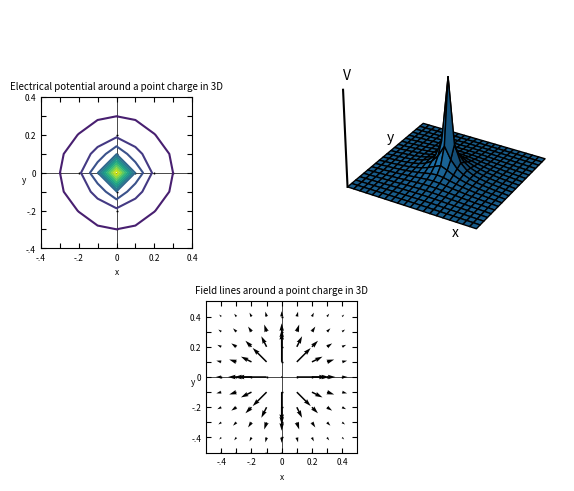

Source code (Python):
# generates Figure 5.9 in Giordano
# by James Keen - 2/28/20

import matplotlib.pyplot as plt
import numpy as np
from mpl_toolkits.mplot3d import Axes3D


# constants
x = np.linspace(-1,1,21)
y = np.linspace(-1,1,21)
X,Y = np.meshgrid(x,y)

# variables with initial values
count = 0
oldV = 0

# arrays
U = np.zeros((21,21))
W = np.zeros((21,21))
V = np.zeros((21,21,21))
V[10][10][10] = 1

while count < 150: # got this count through experimentation with Fig 5.5
    #the top section on z-plane
    for j in range(1,20):
        for i in range(1,10):
            k = 10
            V[i][j][k] = (V[i+1][j][k] + V[i-1][j][k] + V[i][j+1][k] + V[i][j-1][k] + V[i][j][k+1] + V[i][j][k-1]) / 6
    # negative y coordinates on x-z plane
    for j in range(1,10):
        i = 10
        k = 10
        V[i][j][k] = (V[i+1][j][k] + V[i-1][j][k] + V[i][j+1][k] + V[i][j-1][k] + V[i][j][k+1] + V[i][j][k-1]) / 6
    # positive coordinates on x-z plane
    for j in range(11,20):
        i = 10
        k = 10
        V[i][j][k] = (V[i+1][j][k] + V[i-1][j][k] + V[i][j+1][k] + V[i][j-1][k] + V[i][j][k+1] + V[i][j][k-1]) / 6
    # the bottom section on z-plane
    for j in range(1,20):
        for i in range(11,20):
            k = 10
            V[i][j][k] = (V[i+1][j][k] + V[i-1][j][k] + V[i][j+1][k] + V[i][j-1][k] + V[i][j][k+1] + V[i][j][k-1]) / 6
    # negative z coordinates for all x-y points
    for k in range(1,10):
        for j in range(1,20):
            for i in range(1,20):
                V[i][j][k] = (V[i+1][j][k] + V[i-1][j][k] + V[i][j+1][k] + V[i][j-1][k] + V[i][j][k+1] + V[i][j][k-1]) / 6
    # positive z coordinates for all x-y points
    for k in range(11,20):
        for j in range(1,20):
            for i in range(1,20):
                V[i][j][k] = (V[i+1][j][k] + V[i-1][j][k] + V[i][j+1][k] + V[i][j-1][k] + V[i][j][k+1] + V[i][j][k-1]) / 6
    count += 1

# creates two new arrays with averaged magnitudes for x (U) and y (W) directions, for plotting vectors in E-field plot




for j in range(0,20):
    for i in range(0,20):
        k=10 # just looking at the plane that will be plotted
        if j == 10: #for all the values along the center line
            if i < 10: # left of center
                U[i][j] = 0
                W[i][j] = -V[i][j][k]
            elif i == 10: # at very center
                U[i][j] = 0
                W[i][j] = 0
            else: # right of center
                U[i][j] = 0
                W[i][j] = V[i][j][k]
        elif j < 10: # above center line
            U[i][j] = -V[i][j][k] * (np.cos(np.arctan((-10+i)/(-10+j))))
            W[i][j] = -V[i][j][k] * (np.sin(np.arctan((-10+i)/(-10+j))))
        elif j > 10: # below center line
            U[i][j] = V[i][j][k] * (np.cos(np.arctan((-10+i)/(-10+j))))
            W[i][j] = V[i][j][k] * (np.sin(np.arctan((-10+i)/(-10+j))))








# this function sets all the parameters for the 2D plots
def setAxesParams(axis,limit,title,xlabel,ylabel):
    fsize = 6
    titlefsize = 7
    axis.set_xlim(-limit,limit)
    axis.set_ylim(-limit,limit)
    axis.tick_params(direction = 'in', top = True, right = True)
    axis.set_xticks([-0.4,-0.3,-0.2,-0.1,0,0.1,0.2,0.3,0.4])
    axis.set_xticklabels(['-.4','','-.2','','0','','0.2','','0.4'],fontsize = fsize)
    axis.set_yticks([-0.4,-0.3,-0.2,-0.1,0,0.1,0.2,0.3,0.4])
    axis.set_yticklabels(['-.4','','-.2','','0','','0.2','','0.4'],fontsize = fsize)
    axis.axhline(color='k',linewidth = 0.5)
    axis.axvline(color='k',linewidth = 0.5)
    axis.plot([-0.4,-0.3,-0.2,-0.1,0.1,0.2,0.3,0.4],[0,0,0,0,0,0,0,0],'|k',[0,0,0,0,0,0,0,0],[-0.4,-0.3,-0.2,-0.1,0.1,0.2,0.3,0.4],'_k',markersize = 2)
    axis.set_title(title,fontsize = titlefsize)
    axis.set_xlabel(xlabel,fontsize = fsize)
    axis.text(-limit-0.1,-0.05,'y',fontsize = fsize)
    return axis

# defines the figure and plots on it
fig = plt.figure(constrained_layout = True)
grid = fig.add_gridspec(5,4,wspace = 0.01,hspace = 0.01)

# the 3D plot
ax1 = fig.add_subplot(grid[0:3,2:4],projection = '3d')
ax1.autoscale_view()
ax1.margins(0)
ax1.xaxis.set_pane_color((1.0, 1.0, 1.0, 0.0)) #these set the background panes to be invisible
ax1.yaxis.set_pane_color((1.0, 1.0, 1.0, 0.0))
ax1.zaxis.set_pane_color((1.0, 1.0, 1.0, 0.0))
ax1.xaxis._axinfo["grid"]['color'] =  (1,1,1,0) #these set the background grid to be invisible
ax1.yaxis._axinfo["grid"]['color'] =  (1,1,1,0)
ax1.zaxis._axinfo["grid"]['color'] =  (1,1,1,0)
ax1.set_axis_off() #turns off the axis lines
xs = (0.8,-1.2,-1)
ys = (-1.3,0.3,-1)
zs = (0,0,1.1)
texts = ('x','y','V')
for i in range(0,3): #this takes the 4 lists above and places the labels in 3d-space
    ax1.text(xs[i],ys[i],zs[i],texts[i])
ax1.plot_surface(X,Y,V[:][10][:], edgecolor = 'black')
ax1.plot([-1,-1],[-1,-1],[0,1],'k') #this is the vertical line to the left of the 3d plot

# the Equipotential lines plot
ax2 = fig.add_subplot(grid[1:3,0:2], aspect = 'equal',autoscale_on = False)
ax2 = setAxesParams(ax2,0.4,'Electrical potential around a point charge in 3D','x','y')
lines = np.linspace(0,1,13)
ax2.contour(X,Y,V[:][:][10],lines)

# the E-field plot
ax3 = fig.add_subplot(grid[3:5,1:3], aspect = 'equal',autoscale_on = False)
ax3 = setAxesParams(ax3,0.5,'Field lines around a point charge in 3D','x','y')
ax3.quiver(X,Y,U,W,width = 0.01,scale = 1.5, scale_units = 'xy',pivot = 'tail')

plt.show()